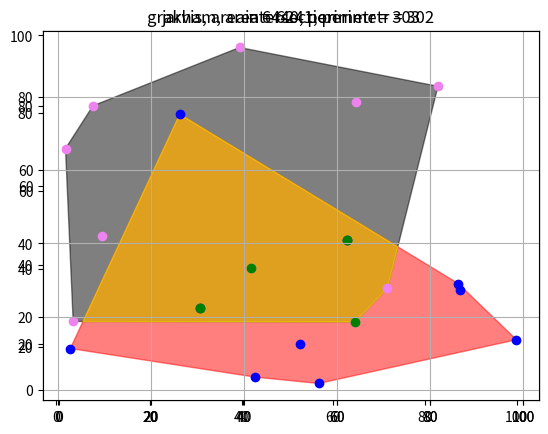

Python code for this plot:


import sys
import warnings
import numpy as np
import matplotlib.pyplot as plt

from matplotlib.patches import Polygon 

def display_figs(points : list, polygons : list, title:str = 'None'):
    
    
    color_points = np.array(['violet', 'blue', 'green', 'yellow',
                      'green',])
    colors = np.array(['black', 'red', 'yellow', 'yellow',
                      'green', 'blue', 'violet'])

    plt.axes()

    max_x = 0
    max_y = 0
    min_x = 100
    min_y = 100
    
    for poly in polygons:
        if len(poly) > 0:
            for p in poly[:, 0]:
                if max_x < p:
                    max_x = p
                if min_x > p:
                    min_x = p


    for poly in polygons:
        if len(poly) > 0:
            for p in poly[:, 1]:
                if max_y < p:
                    max_y = p
                if min_y > p:
                    min_y = p

    assert np.isscalar(max_x)
    assert np.isscalar(max_y)
    
    # plt.xlim(-min_x - 5, max_x + 5)
    # plt.ylim(-min_y - 5, max_y + 5)


    plt.grid()
    
    for i, poly in enumerate(polygons):
        if len(poly) > 0:
            t = Polygon(poly[:], alpha=0.5,
                            color=colors[i % len(colors)])
            plt.gca().add_patch(t)
        
    
    for i, batch in enumerate(points):
        if len(batch) > 0:
            plt.scatter(batch[:, 0], batch[:, 1], color=color_points[ i % len(color_points)])
    plt.title(title)
        
    plt.show()


def display_points(points, segments, labels=['unknown']):
    colors = np.array(['black', 'red', 'orange', 'yellow',
                      'green', 'blue', 'violet'])
    plt.grid()
    plt.scatter(points[:, 0], points[:, 1], color=colors[0])
    
    if len(segments) > 0:
        plt.plot(segments[:, 0], segments[:, 1], color=colors[1])
        last = np.array([segments[-1], segments[0]])
        plt.plot(last[:, 0], last[:, 1], color=colors[1])
    
    np.clip
    plt.show()

def unit_vector(vector):
    return vector / np.linalg.norm(vector)

def angle_between(v1, v2):
    v1_u = unit_vector(v1)
    v2_u = unit_vector(v2)
    angle= np.arccos(np.clip(np.dot(v1_u, v2_u), -1.0, 1.0))
    return angle

def find_start_point(points : np.ndarray):
    
    res = [sys.maxsize, sys.maxsize]
    ind = sys.maxsize
    for i, p in enumerate(points):
        if p[1] < res[1] or p[1] == res[1] and p[0] < res[0]:
            res = p
            ind = i 
    return ind

def sort_related(p0, points):
    base = np.array([10, 0])
    return sorted(points, key=lambda p: angle_between(base,p - p0))

def conv_grakham(points: np.ndarray):

    p0_ind = find_start_point(points)
    
    to_sort = np.concat([points[0 : p0_ind],
                        points[p0_ind+1:len(points)]])
    sorted_ps = sort_related(points[p0_ind], to_sort)
    p0 = points[p0_ind]

    stack = [p0, sorted_ps[0]]
    for i in range(1, len(sorted_ps)):
        assert len(stack) >= 2
        next_to_top = stack[-2]
        top = stack[-1]
        pi = sorted_ps[i]
        while np.cross(pi - top, next_to_top - top) < 0:
            stack.pop()
            assert len(stack) >= 2
            next_to_top = stack[-2]
            top = stack[-1]
        stack.append(pi)
    return np.array(stack)



def conv_jarvis(points):
    points = np.copy(points)
    def swap_and_pop(i):
        points[i], points[-1] = points[-1], points[i] 
        return points[:len(points) - 1] 
    p0 = points[0]
    j = 0
    for i in range(1, len(points)):
        if p0[1] > points[i][1] or (p0[1] == points[i][1] and p0[0] > points[i][1]):
            p0 = points[i]
            j = i
    conv = []
    conv.append(np.copy(points[j]))
    while True:
        p0 = conv[-1]        
        t = 0
        for k in range(1, len(points)):
            if np.cross(points[k] - p0, points[t] - p0) > 0:
                t = k
        conv.append(np.copy(points[t]))
        points = swap_and_pop(t)    
        if np.all(conv[-1] == conv[0]):
            break
    return np.array(conv)




def inside(p, edge_start, edge_end):
    return (edge_end[0] - edge_start[0]) * (p[1] - edge_start[1]) - \
           (edge_end[1] - edge_start[1]) * (p[0] - edge_start[0]) >= 0

def intersection(p1, p2, cp1, cp2):
    dx1 = p2[0] - p1[0]
    dy1 = p2[1] - p1[1]
    dx2 = cp2[0] - cp1[0]
    dy2 = cp2[1] - cp1[1]
    det = dx1 * dy2 - dy1 * dx2
    if det == 0:
        return None  
    s = ((cp1[0] - p1[0]) * dy2 - (cp1[1] - p1[1]) * dx2) / det
    return (p1[0] + s * dx1, p1[1] + s * dy1)

def sutherland_hodgman(subject_polygon, clip_polygon):
    output_list = subject_polygon
    for i in range(len(clip_polygon)):
        input_list = output_list
        output_list = []

        A = clip_polygon[i - 1]
        B = clip_polygon[i]

        for j in range(len(input_list)):
            P = input_list[j - 1]
            Q = input_list[j]

            if inside(Q, A, B):
                if not inside(P, A, B):
                    inter = intersection(P, Q, A, B)
                    if inter:
                        output_list.append(inter)
                output_list.append(Q)
            elif inside(P, A, B):
                inter = intersection(P, Q, A, B)
                if inter:
                    output_list.append(inter)
    return output_list


def point_in_polygon(point, polygon):
    x, y = point
    inside = False
    n = len(polygon)

    for i in range(n):
        x0, y0 = polygon[i]
        x1, y1 = polygon[(i + 1) % n]
        if (y0 > y) != (y1 > y):
            x_int = (x1 - x0) * (y - y0) / (y1 - y0 + 1e-10) + x0
            if x < x_int:
                inside = not inside
    return inside


def gen_points(count, sqr_size):
    res = np.random.random_sample((count, 2)) * sqr_size

    return res

def get_area(polygon):
    s = 0.
    for i in range(len(polygon) - 1):
        s += polygon[i][0] * polygon[i + 1][1] - polygon[i + 1][0] * polygon[i][1]
    return s / 2

def get_perimetr(polygon):
    s = 0.
    for i in range(len(polygon) - 1):
        s += np.linalg.norm(polygon[i] - polygon[i+1])
    s += np.linalg.norm(polygon[0] - polygon[-1])
    
    return s


def task1():
    points_f = gen_points(20, 10**2)
    conv = conv_grakham(points_f)
 
    area = get_area(conv)
    perimetr = get_perimetr(conv)
 
    display_figs([points_f], [conv], f'grakham, area = {int(area)}, perimetr = {int(perimetr)}')
    
    
def task2():
    points_f = gen_points(20, 10**2)
    conv = conv_jarvis(points_f)
    
    area = get_area(conv)
    perimetr = get_perimetr(conv)
    display_figs([points_f], [conv], f'jarvis, area = {int(area)}, perimetr = {int(perimetr)}')


def task3():
    points_f = gen_points(10, 10**2)
    conv = conv_jarvis(points_f)
    
    points_s = gen_points(10, 10**2)
    conv2 = conv_jarvis(points_s)
    
    result = sutherland_hodgman(conv, conv2)
    result = np.array([list(p) for p in result])
    points_r = np.array(list(filter( lambda p : point_in_polygon(p, result), np.concat([points_f, points_s]))))

    display_figs([points_f, points_s, points_r], [conv, conv2, result], 'intersection')


def main():
    warnings.filterwarnings('ignore')

    task1()
    task2()
    task3()

if __name__ == '__main__':
    main()
